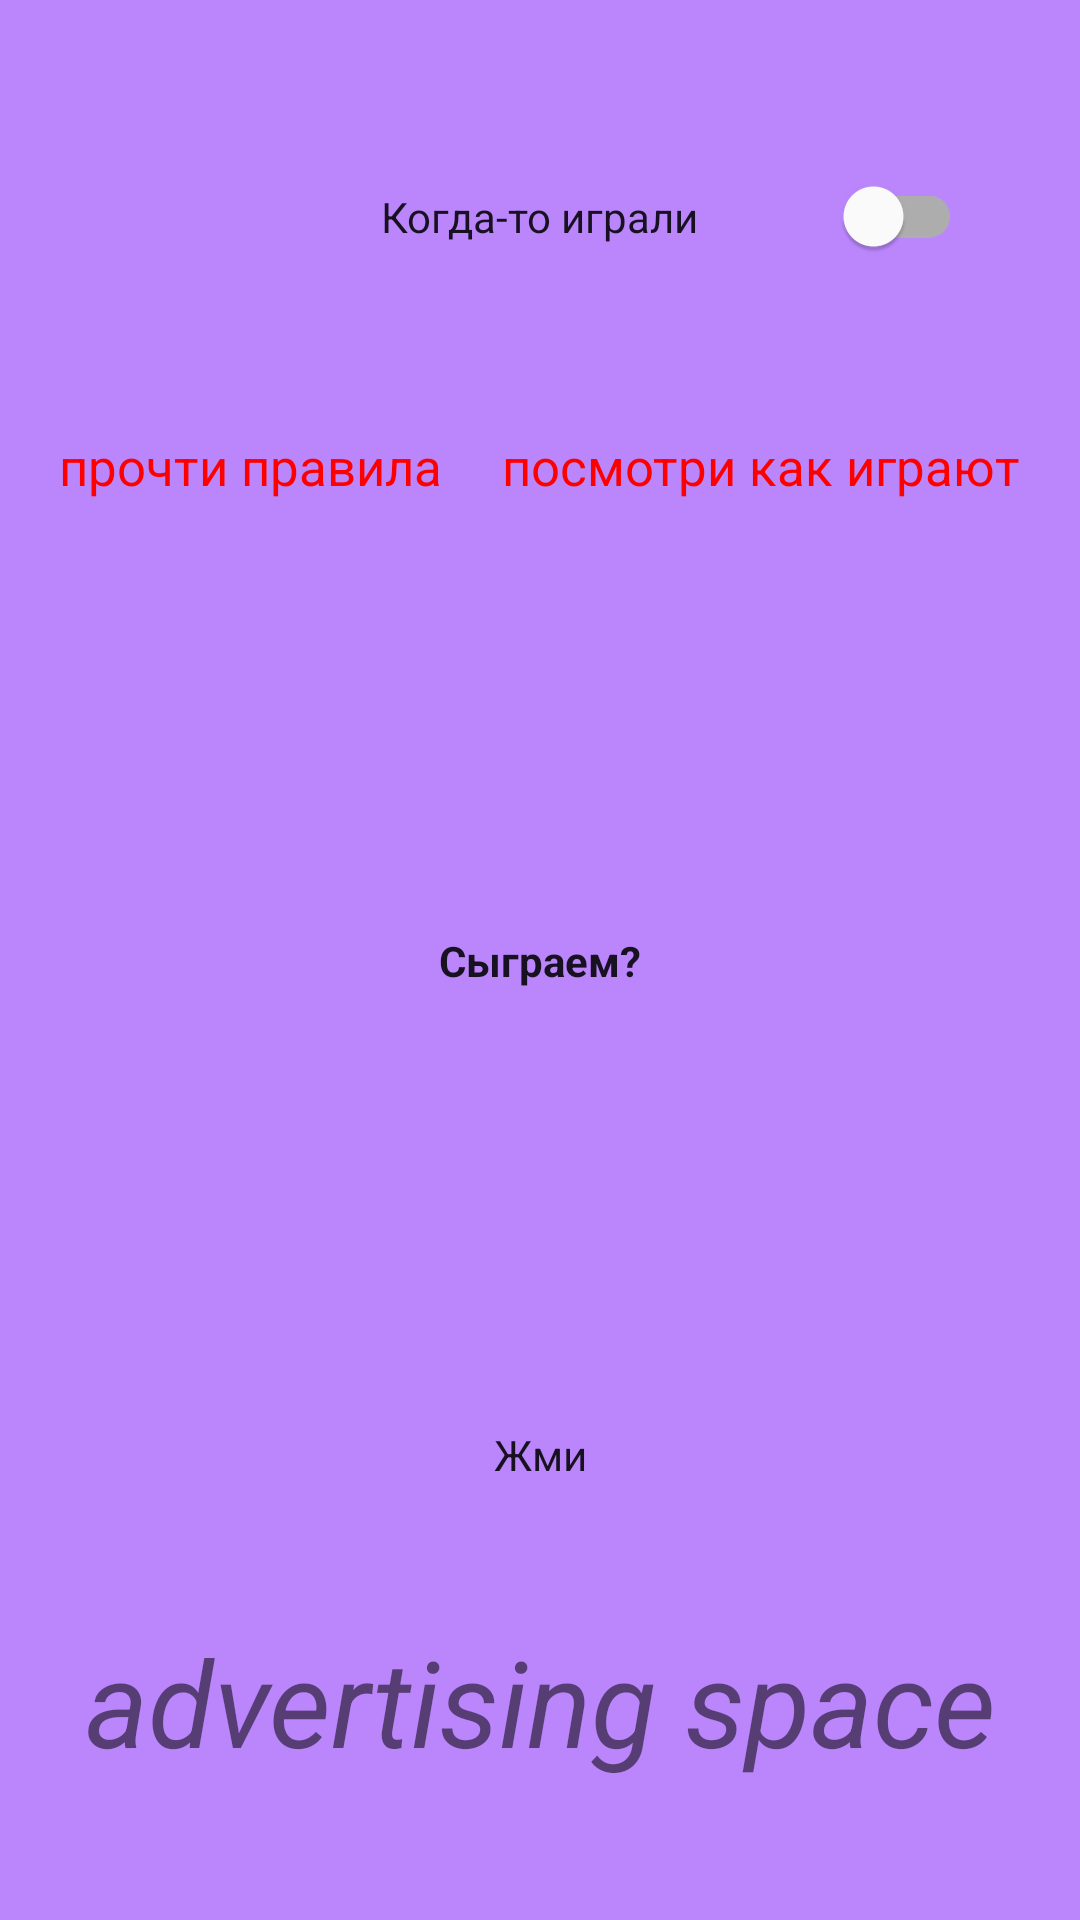

Here is an Android app screen rendered from its layout file. Give the layout XML and the strings, colors and styles it references.
<!-- AndroidManifest.xml: application theme Theme.Rock -->
<!-- res/layout/activity_main.xml -->
<?xml version="1.0" encoding="utf-8"?>
<androidx.constraintlayout.widget.ConstraintLayout
    xmlns:android="http://schemas.android.com/apk/res/android"
    xmlns:app="http://schemas.android.com/apk/res-auto"
    xmlns:tools="http://schemas.android.com/tools"
    android:layout_width="match_parent"
    android:layout_height="match_parent"
    android:background="@color/purple_200"
    tools:context=".MainActivity">

    <TextView
        style="@style/androinTextStyle"
        android:id="@+id/text_centr"
        android:layout_width="wrap_content"
        android:layout_height="wrap_content"
        android:text="@string/gogame"
        app:layout_constraintBottom_toBottomOf="parent"
        app:layout_constraintLeft_toLeftOf="parent"
        app:layout_constraintRight_toRightOf="parent"
        app:layout_constraintTop_toTopOf="parent"
        />

    <Button
        style="@style/AppTheme"
        android:id="@+id/playbutton_centr"
        android:text="@string/button_scissor"
        android:layout_width="wrap_content"
        android:layout_height="wrap_content"
        app:layout_constraintStart_toEndOf="@id/playbutton_left"
        app:layout_constraintEnd_toStartOf="@id/playbutton_right"
        app:layout_constraintBottom_toBottomOf="parent"
        app:layout_constraintTop_toBottomOf="@+id/text_centr"
        />

    <Button
        style="@style/DrawerArrowStyle"
        android:id="@+id/playbutton_left"
        android:text=""
        android:layout_width="wrap_content"
        android:layout_height="wrap_content"
        app:layout_constraintStart_toStartOf="parent"
        app:layout_constraintEnd_toStartOf="@id/playbutton_centr"
        app:layout_constraintBottom_toBottomOf="parent"
        app:layout_constraintTop_toBottomOf="@+id/text_centr"
        />

    <Button
        style="@style/DrawerArrowStyle"
        android:id="@+id/playbutton_right"
        android:text=""
        android:layout_width="wrap_content"
        android:layout_height="wrap_content"
        app:layout_constraintStart_toEndOf="@id/playbutton_centr"
        app:layout_constraintEnd_toEndOf="parent"
        app:layout_constraintBottom_toBottomOf="parent"
        app:layout_constraintTop_toBottomOf="@+id/text_centr"
        />

    <Button
        style="@style/bigTextStyle"
        android:id="@+id/button_topleft"
        android:text="@string/button_topleft"
        android:textColor="@color/red"
        android:layout_width="wrap_content"
        android:layout_height="wrap_content"
        app:layout_constraintStart_toStartOf="parent"
        app:layout_constraintEnd_toStartOf="@id/button_topright"
        app:layout_constraintBottom_toTopOf="@id/text_centr"
        app:layout_constraintTop_toTopOf="parent"
        />

    <Button
        style="@style/bigTextStyle"
        android:id="@+id/button_topright"
        android:text="@string/button_topright"
        android:textColor="@color/red"
        android:layout_width="wrap_content"
        android:layout_height="wrap_content"
        app:layout_constraintStart_toEndOf="@id/button_topleft"
        app:layout_constraintEnd_toEndOf="parent"
        app:layout_constraintBottom_toTopOf="@id/text_centr"
        app:layout_constraintTop_toTopOf="parent"
        />

    <Button
        android:layout_width="wrap_content"
        android:layout_height="wrap_content"
        android:id="@+id/nextslide"
        android:text="@string/nextslide"
        app:layout_constraintStart_toStartOf="parent"
        app:layout_constraintEnd_toEndOf="parent"
        app:layout_constraintTop_toTopOf="parent"
        app:layout_constraintBottom_toTopOf="@id/button_topright"
        />
    <com.google.android.material.switchmaterial.SwitchMaterial
        android:id="@+id/switcherMode"
        android:layout_width="wrap_content"
        android:layout_height="wrap_content"
        app:layout_constraintStart_toEndOf="@id/nextslide"
        app:layout_constraintEnd_toEndOf="parent"
        app:layout_constraintTop_toTopOf="parent"
        app:layout_constraintBottom_toTopOf="@id/button_topright"
        />

<TextView
    android:layout_width="match_parent"
    android:layout_height="0dp"
    android:text="advertising space"
    android:gravity="center"
    android:textStyle="italic"
    android:textSize="40dp"
    app:layout_constraintBottom_toBottomOf="parent"
    app:layout_constraintStart_toStartOf="parent"
    app:layout_constraintEnd_toEndOf="parent"
    app:layout_constraintTop_toBottomOf="@id/playbutton_centr"
>
</TextView>

</androidx.constraintlayout.widget.ConstraintLayout>
<!-- resources referenced by this layout -->
<resources>
  <color name="purple_200">#FFBB86FC</color>
  <color name="red">#ff0000</color>
  <string name="button_scissor">Жми</string>
  <string name="button_topleft">прочти правила</string>
  <string name="button_topright">посмотри как играют</string>
  <string name="gogame">Сыграем?</string>
  <string name="nextslide">Когда-то играли</string>
  <style name="AppTheme" parent="Theme.AppCompat.Light.DarkActionBar">
          <item name="drawerArrowStyle">@style/DrawerArrowStyle</item>
      </style>
  <style name="DrawerArrowStyle" parent="Widget.AppCompat.DrawerArrowToggle">
          <item name="spinBars">true</item>
          <item name="color">@android:color/white</item>
      </style>
  <style name="androinTextStyle" parent="Theme.Rock">
          <item name="android:textStyle">bold</item>
      </style>
  <style name="bigTextStyle" parent="Theme.MaterialComponents">
          <item name="android:textSize">17dp</item>
      </style>
  <style name="Theme.Rock" parent="Theme.MaterialComponents.DayNight.NoActionBar">
          
          <item name="colorPrimary">@color/teal_200</item>
          <item name="colorPrimaryVariant">@color/purple_700</item>
          <item name="colorOnPrimary">@color/white</item>
          
          <item name="colorSecondary">@color/teal_200</item>
          <item name="colorSecondaryVariant">@color/teal_700</item>
          <item name="colorOnSecondary">@color/black</item>
          
          <item name="android:statusBarColor" tools:targetApi="l">?attr/colorPrimaryVariant</item>
          
          <item name="buttonStyle">@style/PrimaryFlatButton</item>
      </style>
  <color name="teal_200">#FF03DAC5</color>
  <color name="purple_700">#FF3700B3</color>
  <color name="white">#FFFFFFFF</color>
  <color name="teal_700">#FF018786</color>
  <color name="black">#FF000000</color>
  <style name="PrimaryFlatButton" parent="Theme.AppCompat.Light">
          <item name="android:buttonStyle">@style/Widget.AppCompat.Button.Borderless.Colored</item>
          <item name="colorControlHighlight">@color/colorAccent</item>
          <item name="colorAccent">@color/colorPrimary</item>
      </style>
  <color name="colorAccent">#7E57C2</color>
  <color name="colorPrimary">#FFCA28</color>
</resources>
